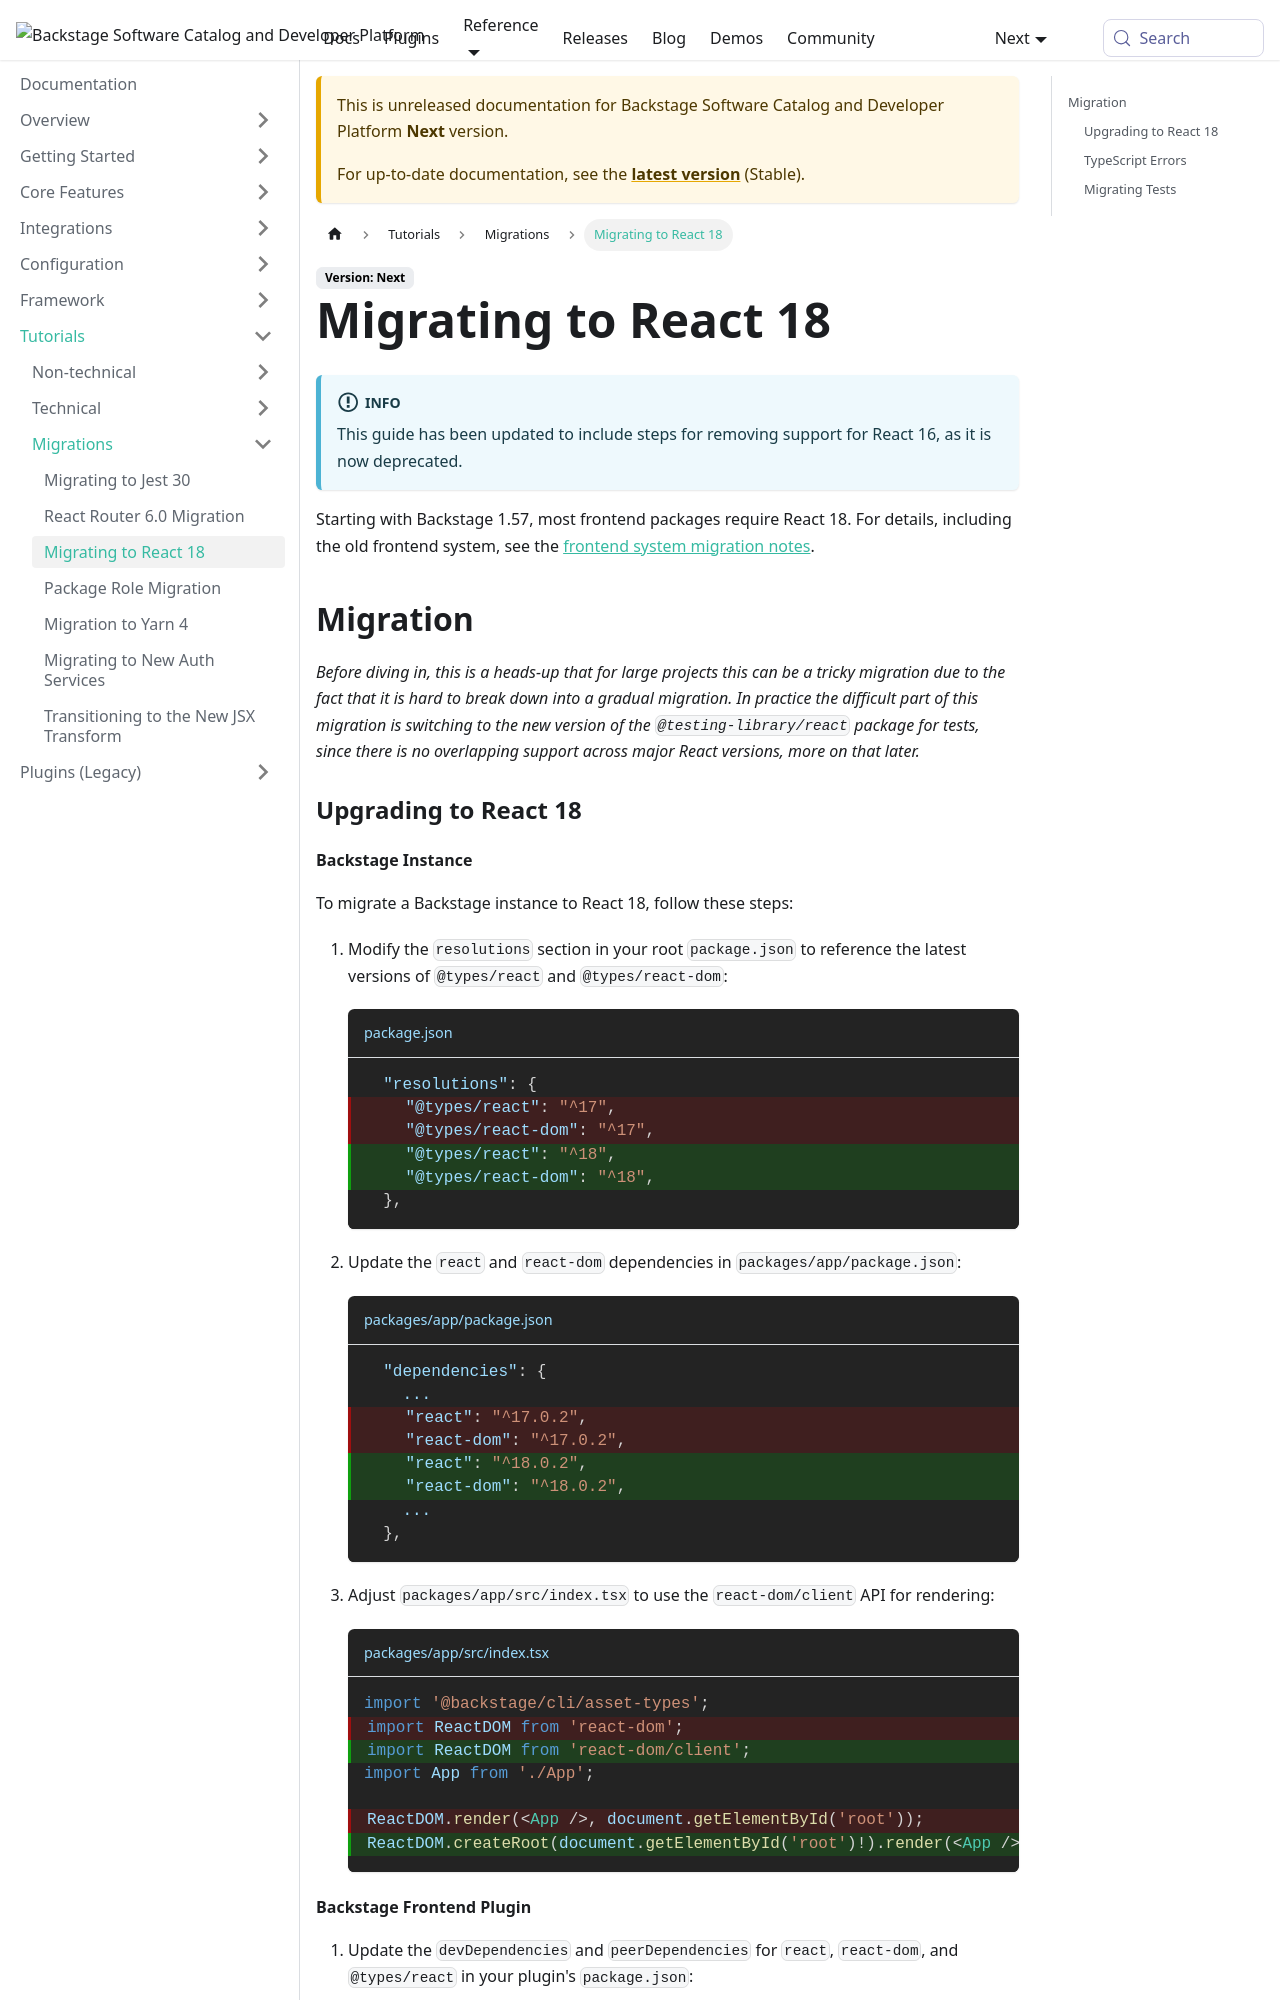

repository: backstage/backstage · page: docs/next/tutorials/react18-migration/index.html · generator: mkdocs

---
id: react18-migration
title: Migrating to React 18
description: A guide to migrating your project to React 18
---

:::info

This guide has been updated to include steps for removing support for React 16, as it is now deprecated.

:::

Starting with Backstage 1.57, most frontend packages require React 18. For details,
including the old frontend system, see the [frontend system migration notes](../frontend-system/architecture/60-migrations.md#157).

## Migration

_Before diving in, this is a heads-up that for large projects this can be a tricky migration due to the fact that it is hard to break down into a gradual migration. In practice the difficult part of this migration is switching to the new version of the `@testing-library/react` package for tests, since there is no overlapping support across major React versions, more on that later._

### Upgrading to React 18

#### Backstage Instance

To migrate a Backstage instance to React 18, follow these steps:

1. Modify the `resolutions` section in your root `package.json` to reference the latest versions of `@types/react` and `@types/react-dom`:

   ```json title="package.json"
     "resolutions": {
       // highlight-remove-start
       "@types/react": "^17",
       "@types/react-dom": "^17",
       // highlight-remove-end
       // highlight-add-start
       "@types/react": "^18",
       "@types/react-dom": "^18",
       // highlight-add-end
     },
   ```

2. Update the `react` and `react-dom` dependencies in `packages/app/package.json`:

   ```json title="packages/app/package.json"
     "dependencies": {
       ...
       // highlight-remove-start
       "react": "^17.0.2",
       "react-dom": "^17.0.2",
       // highlight-remove-end
       // highlight-add-start
       "react": "^18.0.2",
       "react-dom": "^18.0.2",
       // highlight-add-end
       ...
     },
   ```

3. Adjust `packages/app/src/index.tsx` to use the `react-dom/client` API for rendering:

   ```tsx title="packages/app/src/index.tsx"
   import '@backstage/cli/asset-types';
   // highlight-remove-next-line
   import ReactDOM from 'react-dom';
   // highlight-add-next-line
   import ReactDOM from 'react-dom/client';
   import App from './App';

   // highlight-remove-next-line
   ReactDOM.render(<App />, document.getElementById('root'));
   // highlight-add-next-line
   ReactDOM.createRoot(document.getElementById('root')!).render(<App />);
   ```
